Image classification data set "model_data" (JanayAlam/docs-cursive-handwriting-recognition on GitHub). Class labels (15): tablet Afenac 50mg, tablet Calcin D, tablet Finix 20mg, tablet Fixal 120mg, tablet Napa Extend 665mg, tablet Naprosyn 500mg, tablet Napsod 550mg, tab. nitrin SR 2.6mg, tablet Osartil 100mg, tablet Ovocal-DX, tablet Ramoril 5mg, tablet Resva 5mg, tab. rivotril 0.5mg, tablet Riz 10mg, tablet V-Plex.

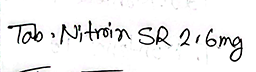
Label: tab. nitrin SR 2.6mg

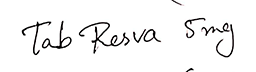
Label: tablet Resva 5mg

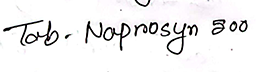
Label: tablet Naprosyn 500mg

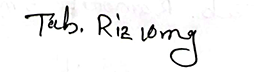
Label: tablet Riz 10mg

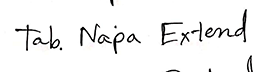
Label: tablet Napa Extend 665mg

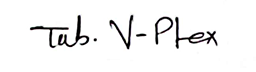
Label: tablet V-Plex
